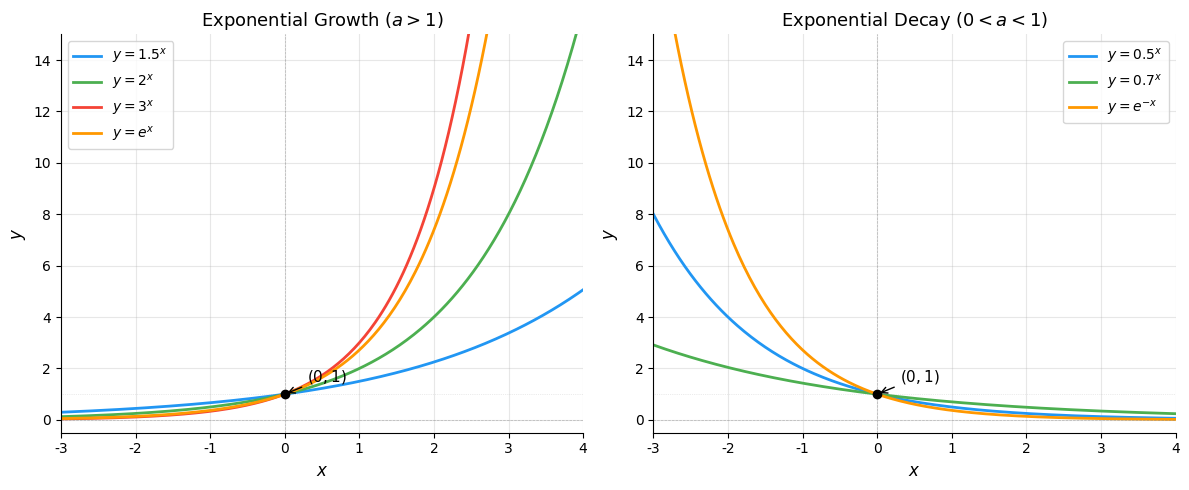

Reproduce this figure in Python. (Note: this script raises an exception after producing the figure.)
# 文件：code/plot_exponential.py
# 绘制不同底数的指数函数图像
# 环境要求：Python 3.10+, matplotlib, numpy

import os
import numpy as np
import matplotlib.pyplot as plt

# 字体设置
plt.rcParams['font.sans-serif'] = ['DejaVu Sans']
plt.rcParams['axes.unicode_minus'] = False

# 生成 x 值
x = np.linspace(-3, 4, 300)

# 创建图形
fig, axes = plt.subplots(1, 2, figsize=(12, 5))

# 左图：a > 1（指数增长）
ax1 = axes[0]
for a, color, label in [(1.5, '#2196f3', '$y = 1.5^x$'),
                          (2, '#4caf50', '$y = 2^x$'),
                          (3, '#f44336', '$y = 3^x$'),
                          (np.e, '#ff9800', '$y = e^x$')]:
    ax1.plot(x, a**x, color=color, linewidth=2, label=label)

ax1.axhline(y=0, color='gray', linewidth=0.5, linestyle='--', alpha=0.5)
ax1.axhline(y=1, color='gray', linewidth=0.5, linestyle=':', alpha=0.3)
ax1.axvline(x=0, color='gray', linewidth=0.5, linestyle='--', alpha=0.5)
ax1.plot(0, 1, 'ko', markersize=6, zorder=5)
ax1.annotate('$(0, 1)$', xy=(0, 1), xytext=(0.3, 1.5),
            fontsize=11, arrowprops=dict(arrowstyle='->', color='black'))
ax1.set_xlim(-3, 4)
ax1.set_ylim(-0.5, 15)
ax1.set_xlabel('$x$', fontsize=12)
ax1.set_ylabel('$y$', fontsize=12)
ax1.set_title('Exponential Growth ($a > 1$)', fontsize=13)
ax1.legend(fontsize=10, loc='upper left')
ax1.grid(alpha=0.3)
ax1.spines['top'].set_visible(False)
ax1.spines['right'].set_visible(False)

# 右图：0 < a < 1（指数衰减）
ax2 = axes[1]
for a, color, label in [(0.5, '#2196f3', '$y = 0.5^x$'),
                          (0.7, '#4caf50', '$y = 0.7^x$'),
                          (1/np.e, '#ff9800', '$y = e^{-x}$')]:
    ax2.plot(x, a**x, color=color, linewidth=2, label=label)

ax2.axhline(y=0, color='gray', linewidth=0.5, linestyle='--', alpha=0.5)
ax2.axhline(y=1, color='gray', linewidth=0.5, linestyle=':', alpha=0.3)
ax2.axvline(x=0, color='gray', linewidth=0.5, linestyle='--', alpha=0.5)
ax2.plot(0, 1, 'ko', markersize=6, zorder=5)
ax2.annotate('$(0, 1)$', xy=(0, 1), xytext=(0.3, 1.5),
            fontsize=11, arrowprops=dict(arrowstyle='->', color='black'))
ax2.set_xlim(-3, 4)
ax2.set_ylim(-0.5, 15)
ax2.set_xlabel('$x$', fontsize=12)
ax2.set_ylabel('$y$', fontsize=12)
ax2.set_title('Exponential Decay ($0 < a < 1$)', fontsize=13)
ax2.legend(fontsize=10, loc='upper right')
ax2.grid(alpha=0.3)
ax2.spines['top'].set_visible(False)
ax2.spines['right'].set_visible(False)

plt.tight_layout()

# 保存图片
script_dir = os.path.dirname(os.path.abspath(__file__))
output_path = os.path.join(script_dir, '..', 'assets', 'exponential_functions.png')
os.makedirs(os.path.dirname(output_path), exist_ok=True)
plt.savefig(output_path, dpi=150, bbox_inches='tight', facecolor='white')
plt.close()
print(f"图片已保存到 {output_path}")
